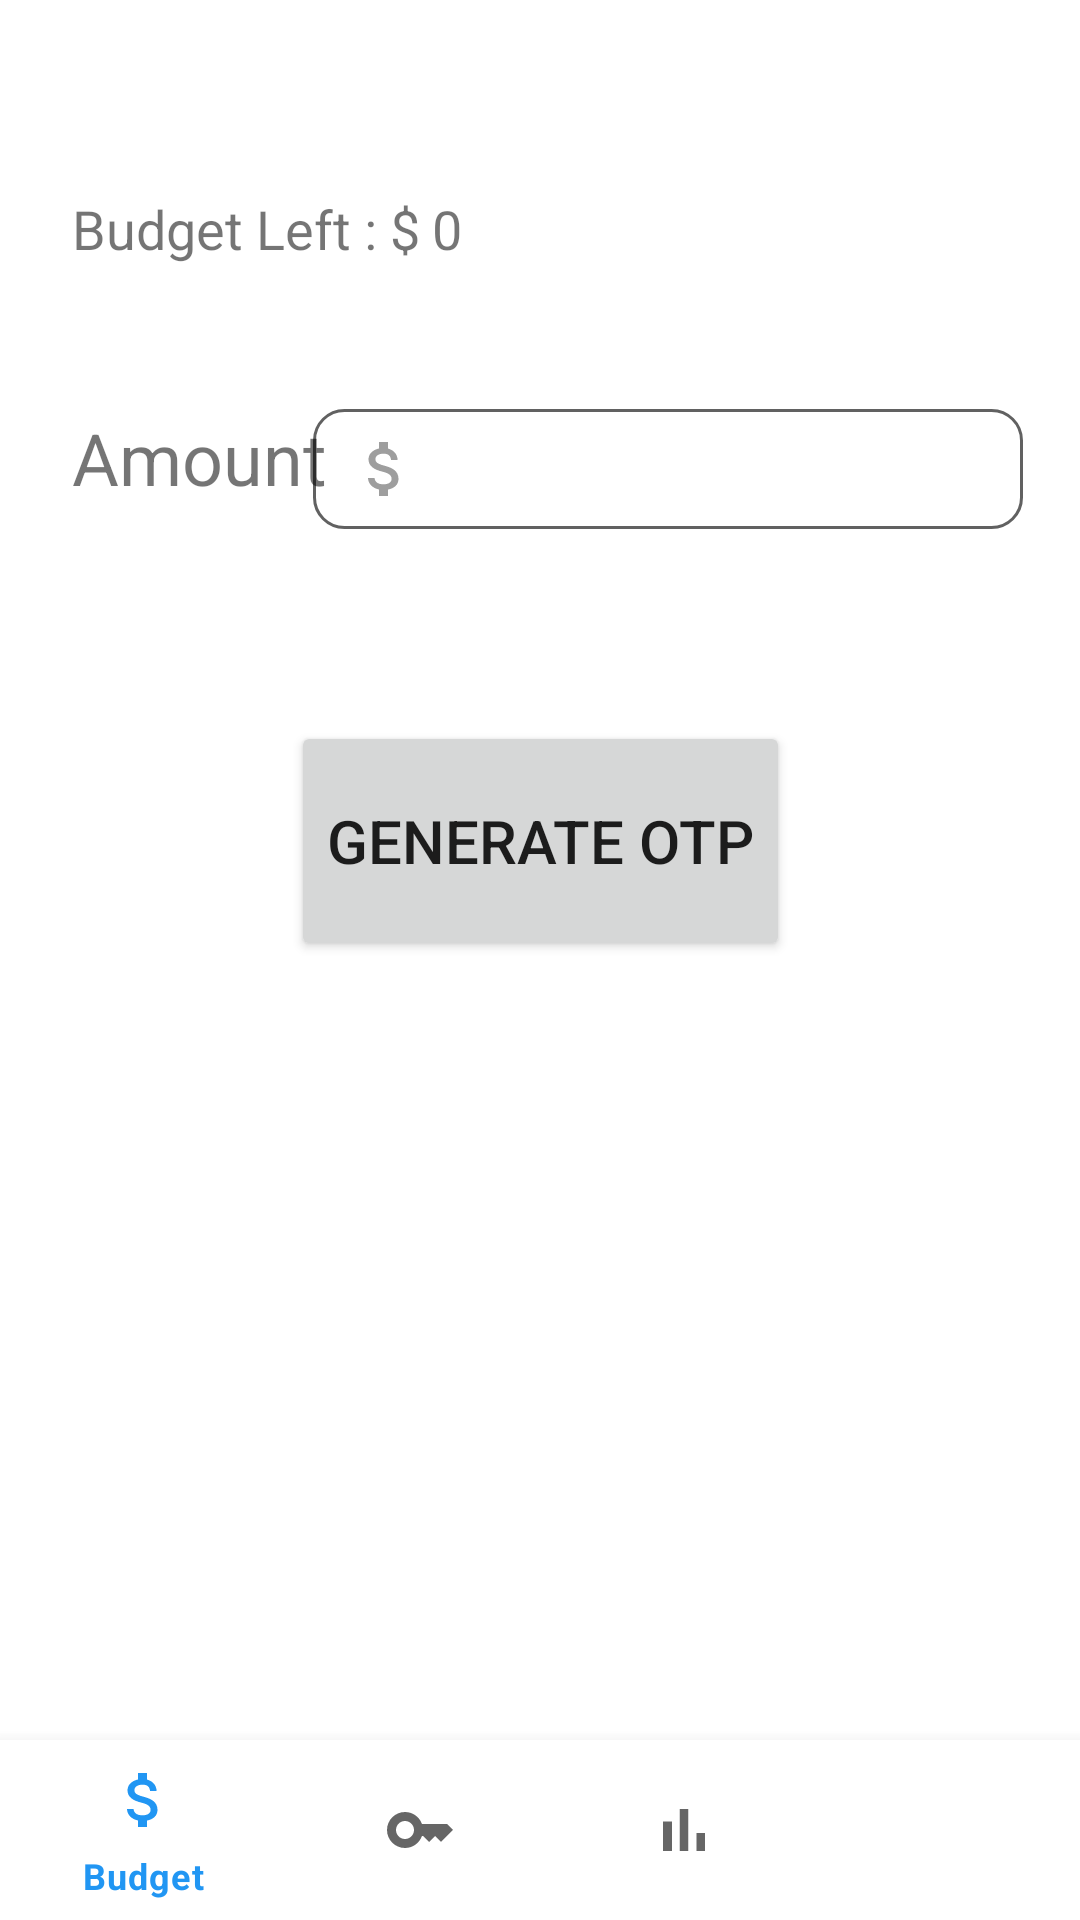

Produce the Android XML layout that renders to this screen, including the resource entries it uses.
<!-- AndroidManifest.xml: application theme Theme.FYP2022 -->
<!-- res/layout/activity_gen_otp_home.xml -->
<?xml version="1.0" encoding="utf-8"?>
<androidx.constraintlayout.widget.ConstraintLayout xmlns:android="http://schemas.android.com/apk/res/android"
    xmlns:app="http://schemas.android.com/apk/res-auto"
    xmlns:tools="http://schemas.android.com/tools"
    android:layout_width="match_parent"
    android:layout_height="match_parent"
    tools:context=".GenOtpHome">

    <EditText
        android:id="@+id/et_requestBudget"
        android:layout_width="wrap_content"
        android:layout_height="40dp"
        android:layout_marginStart="8dp"
        android:layout_marginEnd="32dp"
        android:background="@drawable/custom_input"
        android:drawableStart="@drawable/custom_dollar_icon"
        android:drawablePadding="10dp"
        android:ems="10"
        android:inputType="number|numberDecimal"
        android:paddingStart="12dp"
        android:paddingEnd="12dp"
        android:textSize="20sp"
        app:layout_constraintEnd_toEndOf="parent"
        app:layout_constraintStart_toEndOf="@+id/tv_amountTxt"
        app:layout_constraintTop_toTopOf="@+id/tv_amountTxt" />

    <Button
        android:id="@+id/btn_genOtp"
        android:layout_width="wrap_content"
        android:layout_height="80dp"
        android:layout_marginTop="64dp"
        android:text="@string/genOtp"
        android:textSize="20sp"
        app:layout_constraintEnd_toEndOf="parent"
        app:layout_constraintStart_toStartOf="parent"
        app:layout_constraintTop_toBottomOf="@+id/et_requestBudget" />

    <TextView
        android:id="@+id/tv_amountTxt"
        android:layout_width="wrap_content"
        android:layout_height="wrap_content"
        android:layout_marginStart="24dp"
        android:layout_marginTop="48dp"
        android:text="@string/amount"
        android:textSize="24sp"
        app:layout_constraintStart_toStartOf="parent"
        app:layout_constraintTop_toBottomOf="@+id/tv_budgetLeft" />

    <TextView
        android:id="@+id/tv_budgetLeft"
        android:layout_width="wrap_content"
        android:layout_height="wrap_content"
        android:layout_marginStart="24dp"
        android:layout_marginTop="64dp"
        android:text="@string/budgetLeftWithSign"
        android:textSize="18sp"
        android:textStyle="normal"
        app:layout_constraintStart_toStartOf="parent"
        app:layout_constraintTop_toTopOf="parent" />

    <TextView
        android:id="@+id/tv_budgetLeftAmt"
        android:layout_width="wrap_content"
        android:layout_height="wrap_content"
        android:layout_marginStart="4dp"
        android:text="@string/intialNum"
        android:textSize="18sp"
        android:textStyle="normal"
        app:layout_constraintStart_toEndOf="@+id/tv_budgetLeft"
        app:layout_constraintTop_toTopOf="@+id/tv_budgetLeft" />

    <androidx.constraintlayout.widget.ConstraintLayout
        android:id="@+id/layout_genOtp"
        android:layout_width="0dp"
        android:layout_height="0dp"
        android:layout_marginStart="16dp"
        android:layout_marginTop="16dp"
        android:layout_marginEnd="16dp"
        android:layout_marginBottom="16dp"
        app:layout_constraintBottom_toTopOf="@+id/bottom_navigation"
        app:layout_constraintEnd_toEndOf="parent"
        app:layout_constraintStart_toStartOf="parent"
        app:layout_constraintTop_toBottomOf="@+id/btn_genOtp">

    </androidx.constraintlayout.widget.ConstraintLayout>

    <com.google.android.material.bottomnavigation.BottomNavigationView
        android:id="@+id/bottom_navigation"
        android:layout_width="match_parent"
        android:layout_height="60dp"
        android:layout_alignParentBottom="true"
        app:itemHorizontalTranslationEnabled="true"
        app:layout_constraintBottom_toBottomOf="parent"
        app:layout_constraintEnd_toEndOf="parent"
        app:layout_constraintStart_toStartOf="parent"
        app:menu="@menu/bottom_nav"
        android:background="@color/white"/>

</androidx.constraintlayout.widget.ConstraintLayout>
<!-- resources referenced by this layout -->
<resources>
  <color name="white">#FFFFFFFF</color>
  <!-- drawable custom_dollar_icon (drawable) -->
  <?xml version="1.0" encoding="utf-8"?>
  <selector xmlns:android="http://schemas.android.com/apk/res/android">
      <item
          android:state_focused="true"
          android:drawable="@drawable/ic_dollar_focused" />
  
      <item
          android:state_focused="false"
          android:drawable="@drawable/ic_dollar"/>
  </selector>
  <!-- drawable custom_input (drawable) -->
  <?xml version="1.0" encoding="utf-8"?>
  <selector xmlns:android="http://schemas.android.com/apk/res/android">
      
      <item
          android:state_enabled="true"
          android:state_focused="true">
          <shape
              android:shape="rectangle">
              <solid
                  android:color="@color/white"/>
              <corners
                  android:radius="10dp"/>
              <stroke
                  android:color="@color/blue_500"
                  android:width="1dp"/>
          </shape>
      </item>
      
      <item
          android:state_enabled="true">
          <shape
              android:shape="rectangle">
              <solid
                  android:color="@color/white"/>
              <corners
                  android:radius="10dp"/>
              <stroke
                  android:color="@color/grey_700"
                  android:width="1dp"/>
          </shape>
      </item>
  </selector>
  <string name="amount">Amount</string>
  <string name="budgetLeftWithSign">Budget Left : $</string>
  <string name="genOtp">Generate OTP</string>
  <string name="intialNum">0</string>
  <style name="Theme.FYP2022" parent="Theme.MaterialComponents.DayNight.DarkActionBar">
  
          
          <item name="colorSecondary">@color/teal_200</item>
          <item name="colorSecondaryVariant">@color/teal_700</item>
          <item name="colorOnSecondary">@color/black</item>
          
          <item name="android:statusBarColor" tools:targetApi="l">?attr/colorPrimaryVariant</item>
          
          
          <item name="colorPrimary">@color/blue_500</item>
          <item name="colorPrimaryVariant">@color/blue_700</item>
          <item name="colorOnPrimary">@color/white</item>
  
      </style>
  <!-- drawable ic_dollar_focused (drawable) -->
  <vector xmlns:android="http://schemas.android.com/apk/res/android"
      android:width="24dp"
      android:height="24dp"
      android:viewportWidth="24"
      android:viewportHeight="24"
      >
    <path
        android:fillColor="@color/blue_500"
        android:pathData="M11.8,10.9c-2.27,-0.59 -3,-1.2 -3,-2.15 0,-1.09 1.01,-1.85 2.7,-1.85 1.78,0 2.44,0.85 2.5,2.1h2.21c-0.07,-1.72 -1.12,-3.3 -3.21,-3.81V3h-3v2.16c-1.94,0.42 -3.5,1.68 -3.5,3.61 0,2.31 1.91,3.46 4.7,4.13 2.5,0.6 3,1.48 3,2.41 0,0.69 -0.49,1.79 -2.7,1.79 -2.06,0 -2.87,-0.92 -2.98,-2.1h-2.2c0.12,2.19 1.76,3.42 3.68,3.83V21h3v-2.15c1.95,-0.37 3.5,-1.5 3.5,-3.55 0,-2.84 -2.43,-3.81 -4.7,-4.4z"/>
  </vector>
  <!-- drawable ic_dollar (drawable) -->
  <vector xmlns:android="http://schemas.android.com/apk/res/android"
      android:width="24dp"
      android:height="24dp"
      android:viewportWidth="24"
      android:viewportHeight="24"
      >
    <path
        android:fillColor="@color/grey_500"
        android:pathData="M11.8,10.9c-2.27,-0.59 -3,-1.2 -3,-2.15 0,-1.09 1.01,-1.85 2.7,-1.85 1.78,0 2.44,0.85 2.5,2.1h2.21c-0.07,-1.72 -1.12,-3.3 -3.21,-3.81V3h-3v2.16c-1.94,0.42 -3.5,1.68 -3.5,3.61 0,2.31 1.91,3.46 4.7,4.13 2.5,0.6 3,1.48 3,2.41 0,0.69 -0.49,1.79 -2.7,1.79 -2.06,0 -2.87,-0.92 -2.98,-2.1h-2.2c0.12,2.19 1.76,3.42 3.68,3.83V21h3v-2.15c1.95,-0.37 3.5,-1.5 3.5,-3.55 0,-2.84 -2.43,-3.81 -4.7,-4.4z"/>
  </vector>
  <color name="blue_500">#2196F3</color>
  <color name="grey_700">#616161</color>
  <color name="teal_200">#FF03DAC5</color>
  <color name="teal_700">#FF018786</color>
  <color name="black">#FF000000</color>
  <color name="blue_700">#1976D2</color>
  <color name="grey_500">#9E9E9E</color>
</resources>
